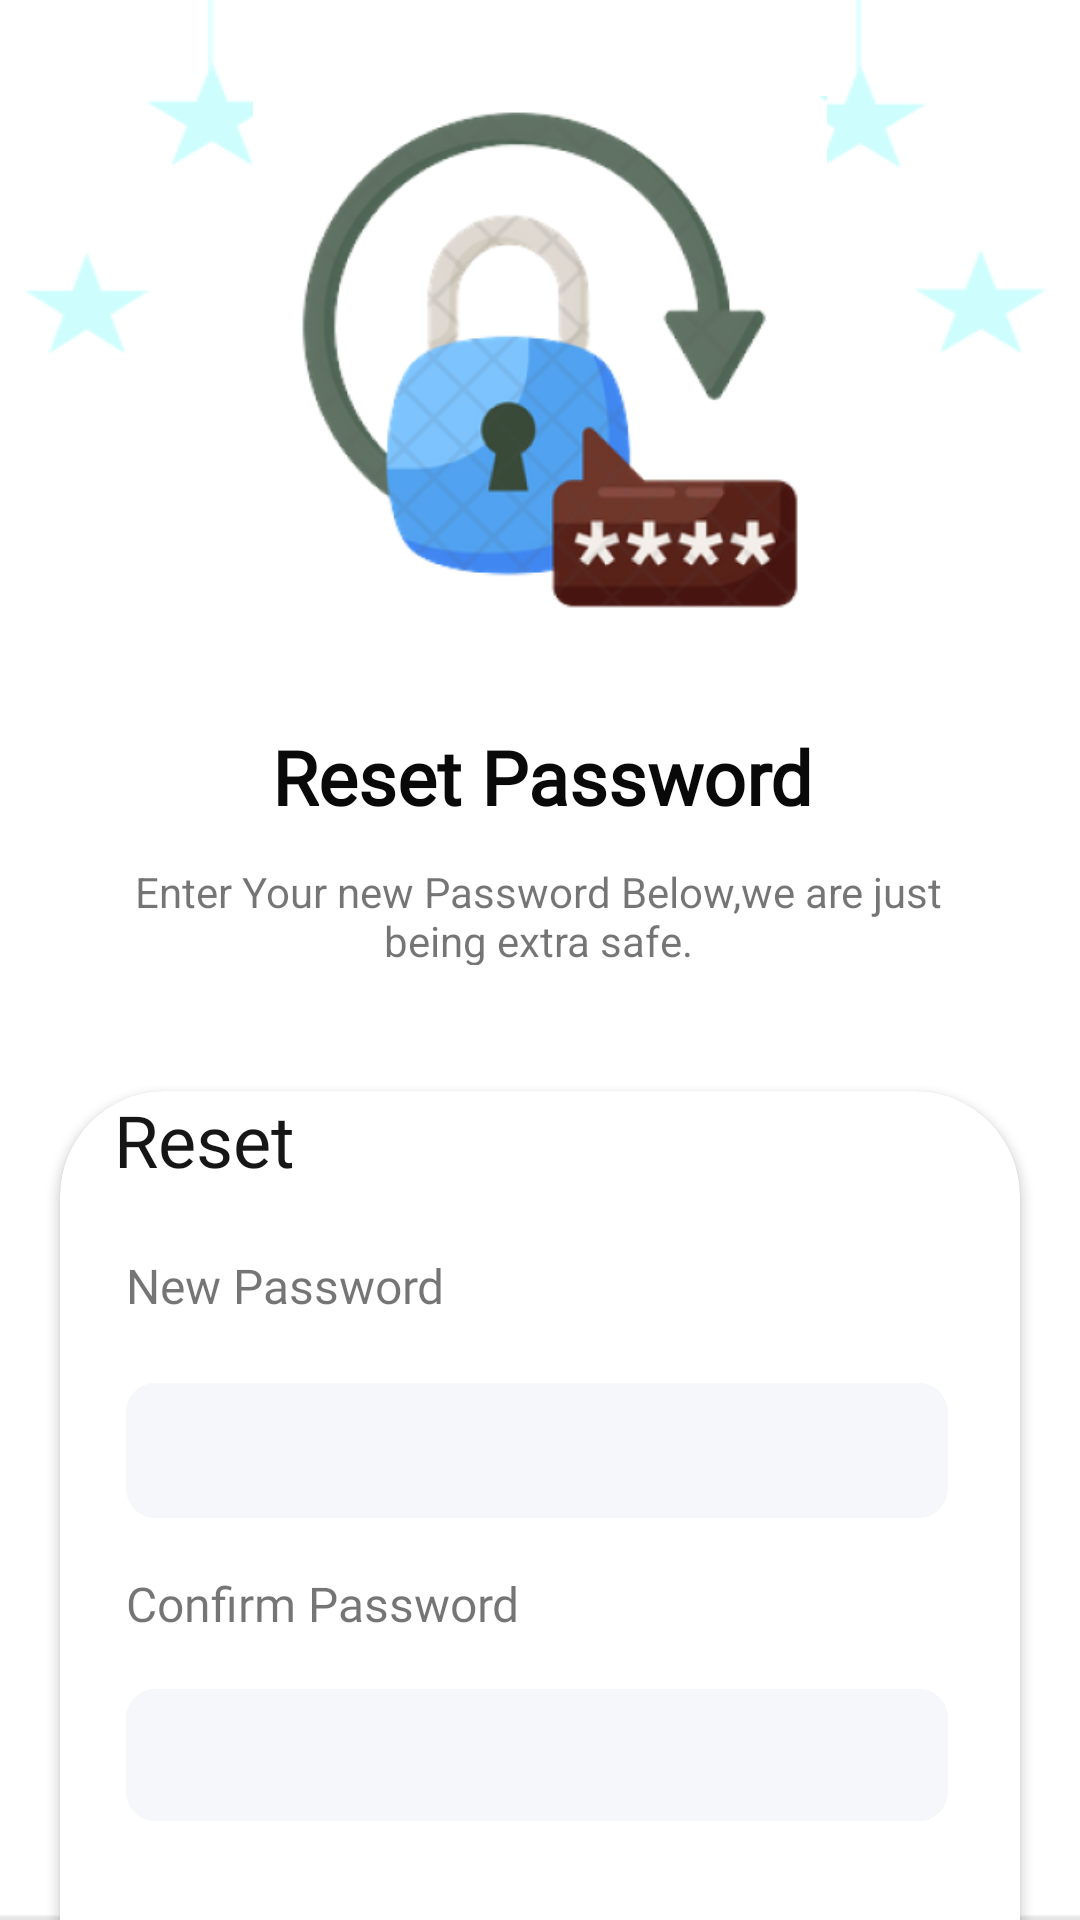

This screen was rendered from an Android layout file. Write that file and the resources it references.
<!-- AndroidManifest.xml: application theme Theme.GGIStudentApp -->
<!-- res/layout/activity_resetpassword.xml -->
<?xml version="1.0" encoding="utf-8"?>
<androidx.constraintlayout.widget.ConstraintLayout xmlns:android="http://schemas.android.com/apk/res/android"
    xmlns:app="http://schemas.android.com/apk/res-auto"
    xmlns:tools="http://schemas.android.com/tools"
    android:layout_width="match_parent"
    android:layout_height="match_parent"
    android:background="@drawable/background"
    tools:context=".MainActivity">

    <TextView
        android:id="@+id/textView11"
        android:layout_width="wrap_content"
        android:layout_height="0dp"

        android:layout_marginTop="24dp"
        android:fontFamily="@font/domine"
        android:gravity="center"
        android:text="Reset Password"
        android:textColor="#090909"
        android:textSize="25sp"
        android:textStyle="bold"
        app:layout_constraintEnd_toStartOf="@+id/guideline6"
        app:layout_constraintHorizontal_bias="0.503"
        app:layout_constraintStart_toStartOf="@+id/guideline4"
        app:layout_constraintTop_toBottomOf="@+id/logo" />

    <TextView
        android:id="@+id/textView16"
        android:layout_width="280dp"
        android:layout_height="34dp"
        android:layout_marginTop="12dp"
        android:gravity="center"
        android:text="Enter Your new Password Below,we
are just being extra safe."
        app:layout_constraintEnd_toEndOf="@+id/textView11"
        app:layout_constraintHorizontal_bias="0.51"
        app:layout_constraintStart_toStartOf="@+id/textView11"
        app:layout_constraintTop_toBottomOf="@+id/textView11" />

    <ImageView
        android:id="@+id/logo"
        android:layout_width="320dp"
        android:layout_height="186dp"
        android:layout_marginTop="32dp"
        app:layout_constraintEnd_toStartOf="@+id/guideline6"
        app:layout_constraintHorizontal_bias="0.416"
        app:layout_constraintStart_toStartOf="@+id/guideline4"
        app:layout_constraintTop_toTopOf="parent"
        app:srcCompat="@drawable/reset" />

    <androidx.constraintlayout.widget.Guideline
        android:id="@+id/guideline4"
        android:layout_width="wrap_content"
        android:layout_height="wrap_content"
        android:orientation="vertical"
        app:layout_constraintGuide_begin="20dp" />

    <androidx.constraintlayout.widget.Guideline
        android:id="@+id/guideline6"
        android:layout_width="wrap_content"
        android:layout_height="wrap_content"
        android:orientation="vertical"
        app:layout_constraintGuide_end="20dp" />

    <androidx.cardview.widget.CardView
        android:layout_width="0dp"
        android:layout_height="wrap_content"
        android:layout_marginTop="88dp"
        app:cardCornerRadius="35dp"
        app:layout_constraintEnd_toStartOf="@+id/guideline6"
        app:layout_constraintHorizontal_bias="0.0"
        app:layout_constraintStart_toStartOf="@+id/guideline4"
        app:layout_constraintTop_toBottomOf="@+id/textView11">

        <androidx.constraintlayout.widget.ConstraintLayout
            android:id="@+id/constraintLayout2"
            android:layout_width="match_parent"
            android:layout_height="match_parent"
            android:layout_gravity="center">

            <EditText
                android:id="@+id/registeremail"
                android:layout_width="0dp"
                android:layout_height="wrap_content"
                android:layout_marginTop="16dp"
                android:layout_marginEnd="24dp"
                android:background="@drawable/rectangle_3"
                android:elevation="1dp"
                android:ems="10"
                android:inputType="textPassword"
                android:paddingStart="10dp"
                android:paddingLeft="10dp"
                app:layout_constraintEnd_toEndOf="parent"
                app:layout_constraintStart_toStartOf="@+id/textView18"
                app:layout_constraintTop_toBottomOf="@+id/textView18" />

            <EditText
                android:id="@+id/registerpassword"
                android:layout_width="0dp"
                android:layout_height="44dp"
                android:layout_marginTop="16dp"
                android:layout_marginEnd="24dp"
                android:background="@drawable/rectangle_3"
                android:elevation="1dp"
                android:ems="10"
                android:inputType="textPassword"
                android:paddingStart="10dp"
                android:paddingLeft="10dp"
                app:layout_constraintEnd_toEndOf="parent"
                app:layout_constraintStart_toStartOf="@+id/textView24"
                app:layout_constraintTop_toBottomOf="@+id/textView24" />


            <TextView
                android:id="@+id/textView18"
                android:layout_width="175dp"
                android:layout_height="33dp"

                android:layout_marginStart="4dp"
                android:layout_marginTop="16dp"
                android:fontFamily="@font/roboto"
                android:gravity="center_vertical"
                android:text="New Password"
                android:textSize="16sp"
                app:layout_constraintStart_toStartOf="@+id/textView17"
                app:layout_constraintTop_toBottomOf="@+id/textView17" />

            <Button
                android:id="@+id/login"
                android:layout_width="100dp"
                android:layout_height="wrap_content"
                android:layout_marginTop="40dp"
                android:layout_marginBottom="24dp"
                android:background="@drawable/rectangle_5"
                android:text="Reset"
                app:backgroundTint="@color/white"
                app:backgroundTintMode="multiply"
                app:layout_constraintBottom_toBottomOf="parent"
                app:layout_constraintEnd_toEndOf="parent"
                app:layout_constraintHorizontal_bias="0.446"
                app:layout_constraintStart_toStartOf="@+id/registerpassword"
                app:layout_constraintTop_toBottomOf="@+id/registerpassword"
                app:layout_constraintVertical_bias="1.0" />

            <TextView
                android:id="@+id/textView24"
                android:layout_width="198dp"
                android:layout_height="25dp"
                android:layout_marginTop="16dp"
                android:fontFamily="@font/roboto"
                android:gravity="center_vertical"
                android:text="Confirm Password"
                android:textSize="16sp"
                app:layout_constraintEnd_toEndOf="@+id/registeremail"
                app:layout_constraintHorizontal_bias="0.0"
                app:layout_constraintStart_toStartOf="@+id/registeremail"
                app:layout_constraintTop_toBottomOf="@+id/registeremail" />

            <TextView
                android:id="@+id/textView17"
                android:layout_width="100dp"
                android:layout_height="0dp"

                android:fontFamily="@font/hind_guntur_semibold"
                android:text="Reset"
                android:textColor="#171616"
                android:textSize="24sp"
                app:layout_constraintEnd_toEndOf="parent"
                app:layout_constraintHorizontal_bias="0.082"
                app:layout_constraintStart_toStartOf="parent"
                app:layout_constraintTop_toTopOf="parent" />
        </androidx.constraintlayout.widget.ConstraintLayout>
    </androidx.cardview.widget.CardView>

</androidx.constraintlayout.widget.ConstraintLayout>
<!-- resources referenced by this layout -->
<resources>
  <color name="white">#FFFFFFFF</color>
  <!-- drawable background: png bitmap (drawable, 5486 bytes) -->
  <!-- drawable rectangle_3 (drawable) -->
  <?xml version="1.0" encoding="utf-8"?>
  <vector
      xmlns:android="http://schemas.android.com/apk/res/android"
      xmlns:aapt="http://schemas.android.com/aapt"
      android:width="282dp"
      android:height="45dp"
      android:viewportWidth="282"
      android:viewportHeight="45"
      >
  
      <group>
  
          <clip-path
              android:pathData="M10 0H272C277.523 0 282 4.47715 282 10V35C282 40.5228 277.523 45 272 45H10C4.47715 45 0 40.5228 0 35V10C0 4.47715 4.47715 0 10 0Z"
              />
  
          <path
              android:pathData="M0 0V45H282V0"
              android:fillColor="#F6F7FB"
              />
  
      </group>
  
  </vector>
  <!-- drawable rectangle_5 (drawable) -->
  <?xml version="1.0" encoding="utf-8"?>
  <vector
      xmlns:android="http://schemas.android.com/apk/res/android"
      xmlns:aapt="http://schemas.android.com/aapt"
      android:width="160dp"
      android:height="41dp"
      android:viewportWidth="160"
      android:viewportHeight="41"
      >
  
      <group>
  
          <clip-path
              android:pathData="M8 0H152C156.418 0 160 3.58172 160 8V33C160 37.4183 156.418 41 152 41H8C3.58172 41 0 37.4183 0 33V8C0 3.58172 3.58172 0 8 0Z"
              />
  
          <group
              android:translateX="1"
              android:translateY="7.981"
              android:pivotX="80"
              android:pivotY="20.5"
              android:scaleX="2.116"
              android:scaleY="29.923"
              android:rotation="-180"
              >
  
              <path
                  android:pathData="M0 0V41H160V0"
                  >
  
                  <aapt:attr name="android:fillColor">
  
                      <gradient
                          android:type="linear"
                          android:startX="40"
                          android:startY="20.5"
                          android:endX="120"
                          android:endY="20.5"
                          >
  
                          <item
                              android:color="#557ADD"
                              android:offset="0"
                              />
  
                          <item
                              android:color="#20CCCF"
                              android:offset="1"
                              />
  
                      </gradient>
  
                  </aapt:attr>
  
              </path>
  
          </group>
  
      </group>
  
  </vector>
  <!-- drawable reset: png bitmap (drawable, 63376 bytes) -->
  <style name="Theme.GGIStudentApp" parent="Theme.MaterialComponents.Light.NoActionBar">
          
  
          <item name="colorPrimary">@color/purple_500</item>
          <item name="colorPrimaryVariant">@color/purple_700</item>
          <item name="colorOnPrimary">@color/white</item>
          
          <item name="colorSecondary">@color/teal_200</item>
          <item name="colorSecondaryVariant">@color/teal_700</item>
          <item name="colorOnSecondary">@color/black</item>
          
  
          <item name="android:statusBarColor" tools:targetApi="l">@color/black</item>
          
      </style>
  <color name="purple_500">#FF6200EE</color>
  <color name="purple_700">#FF3700B3</color>
  <color name="teal_200">#FF03DAC5</color>
  <color name="teal_700">#FF018786</color>
  <color name="black">#FF000000</color>
</resources>
